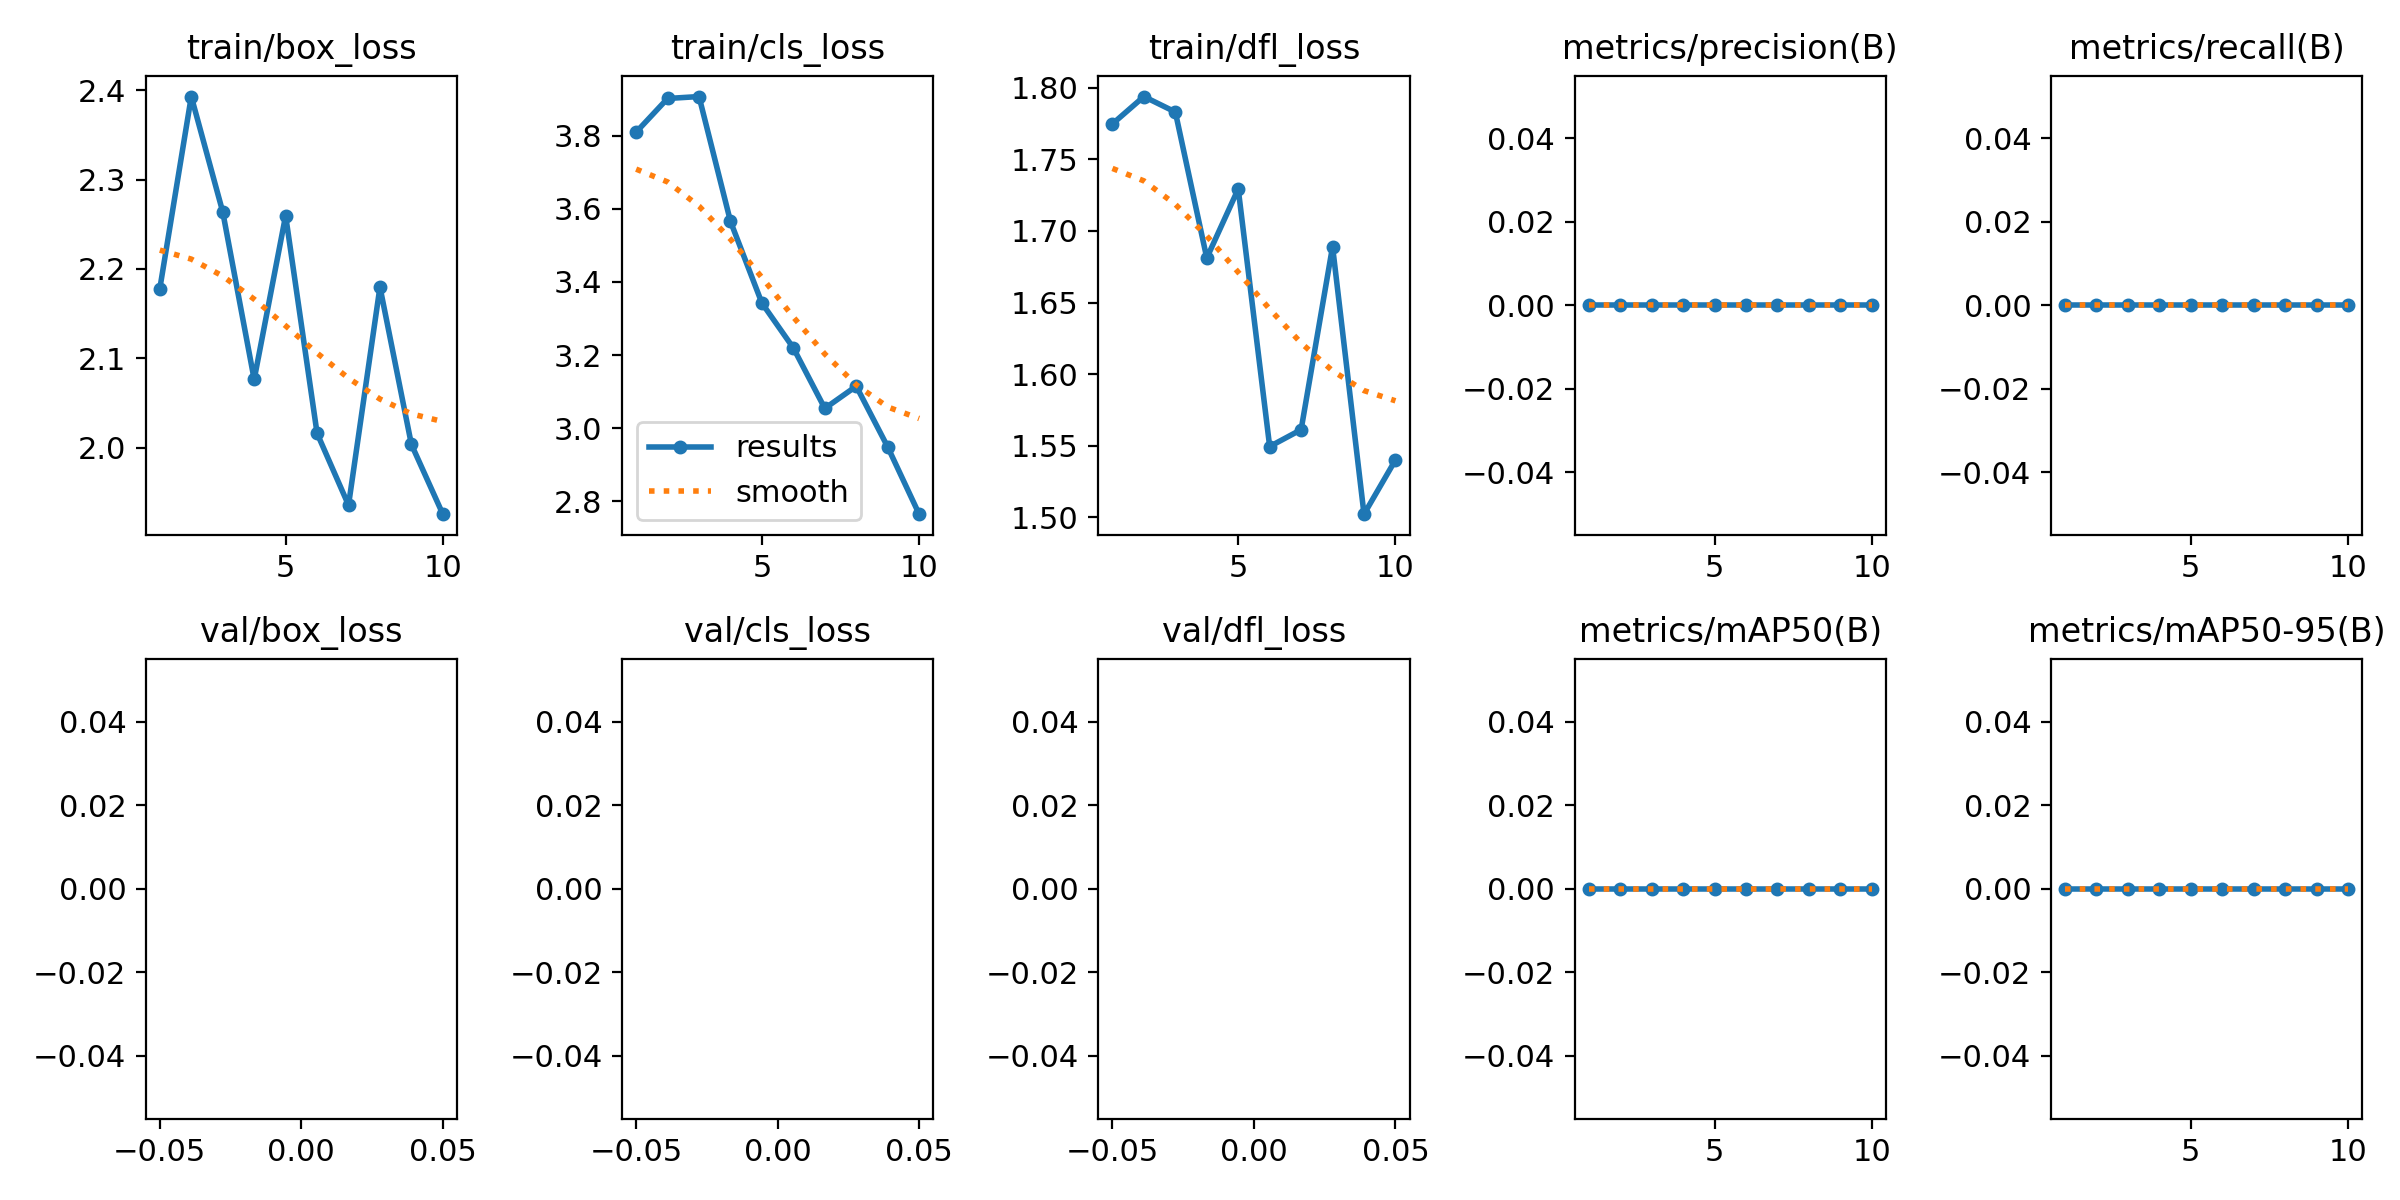

Data behind this chart, as committed beside it:
epoch, train/box_loss, train/cls_loss, train/dfl_loss, metrics/precision(B), metrics/recall(B), metrics/mAP50(B), metrics/mAP50-95(B), val/box_loss, val/cls_loss, val/dfl_loss, lr/pg0, lr/pg1, lr/pg2
1, 2.178, 3.81, 1.775, 0, 0, 0, 0, nan, nan, nan, 6e-05, 6e-05, 6e-05
2, 2.393, 3.902, 1.794, 0, 0, 0, 0, nan, nan, nan, 0.0001261, 0.0001261, 0.0001261
3, 2.264, 3.907, 1.783, 0, 0, 0, 0, nan, nan, nan, 0.0001764, 0.0001764, 0.0001764
4, 2.076, 3.566, 1.681, 0, 0, 0, 0, nan, nan, nan, 0.0002109, 0.0002109, 0.0002109
5, 2.26, 3.342, 1.729, 0, 0, 0, 0, nan, nan, nan, 0.0002295, 0.0002295, 0.0002295
6, 2.016, 3.22, 1.549, 0, 0, 0, 0, nan, nan, nan, 0.0002323, 0.0002323, 0.0002323
7, 1.936, 3.054, 1.561, 0, 0, 0, 0, nan, nan, nan, 0.0002192, 0.0002192, 0.0002192
8, 2.18, 3.115, 1.689, 0, 0, 0, 0, nan, nan, nan, 0.0001903, 0.0001903, 0.0001903
9, 2.004, 2.949, 1.502, 0, 0, 0, 0, nan, nan, nan, 0.0001456, 0.0001456, 0.0001456
10, 1.926, 2.765, 1.54, 0, 0, 0, 0, nan, nan, nan, 8.502e-05, 8.502e-05, 8.502e-05
